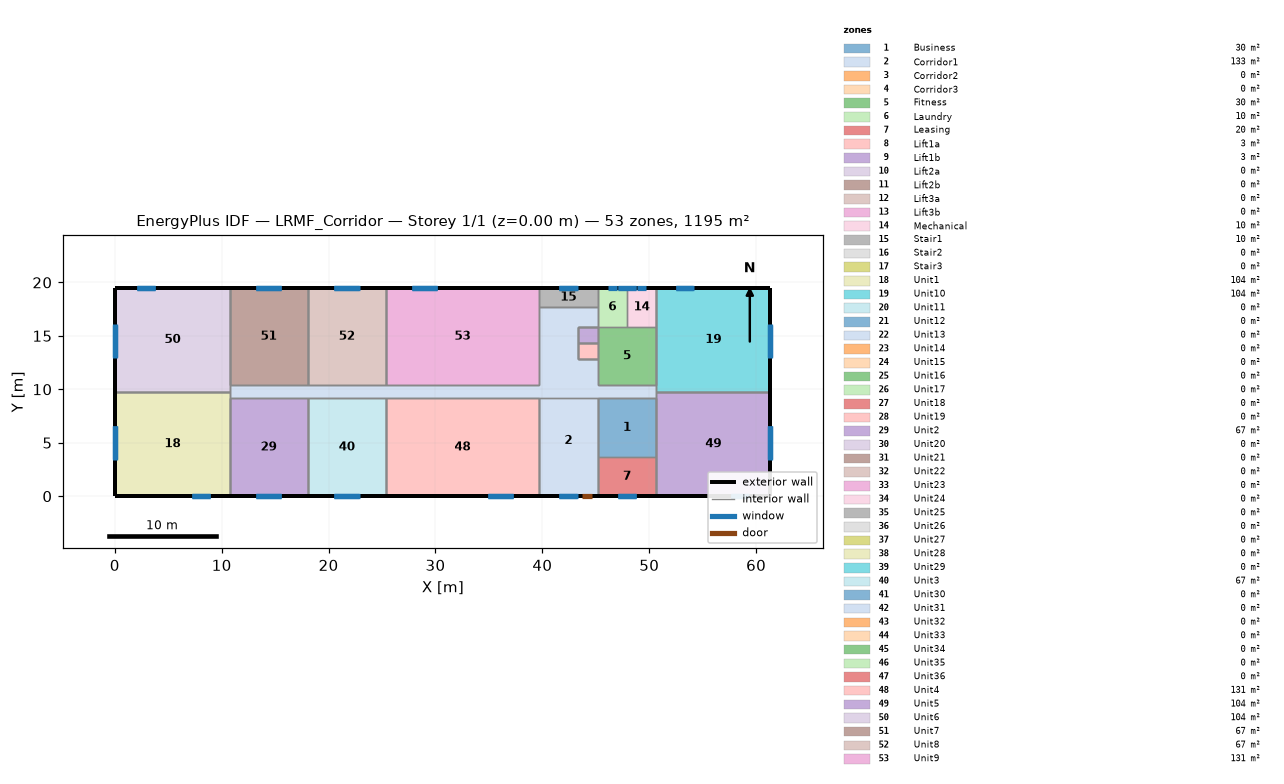
=== STOREY PLAN SPEC (per zone: floor XY polygon, exterior-wall plan segments, windows/doors) ===
zone 1: Business  (30.1 m²)
  floor: (50.66, 3.67) (45.17, 3.67) (45.17, 9.15) (50.66, 9.15)
  interior walls: 4
zone 2: Corridor1  (133.4 m²)
  floor: (39.69, 9.15) (10.73, 9.15) (10.73, 10.37) (39.69, 10.37)
  floor: (45.17, 15.86) (43.35, 15.86) (43.35, 17.69) (45.17, 17.69)
  floor: (43.35, 12.81) (39.69, 12.81) (39.69, 17.69) (43.35, 17.69)
  floor: (45.17, 10.37) (39.69, 10.37) (39.69, 12.81) (45.17, 12.81)
  floor: (50.66, 9.15) (45.17, 9.15) (45.17, 10.37) (50.66, 10.37)
  floor: (45.17, 0.01) (39.69, 0.01) (39.69, 10.37) (45.17, 10.37)
  exterior wall: (39.69, 0.01) – (45.17, 0.01)  [5.5 m]
    door: (43.73, 0.01) – (44.64, 0.01)  [1.9 m²]
    window: (41.54, 0.01) – (43.32, 0.01)  [2.5 m²]
  interior walls: 4
zone 3: Corridor2  (0.0 m²)
  interior walls: 4
zone 4: Corridor3  (0.0 m²)
  interior walls: 4
zone 5: Fitness  (30.1 m²)
  floor: (50.66, 10.37) (45.17, 10.37) (45.17, 15.86) (50.66, 15.86)
  interior walls: 7
zone 6: Laundry  (10.0 m²)
  floor: (47.92, 15.86) (45.17, 15.86) (45.17, 19.52) (47.92, 19.52)
  exterior wall: (47.92, 19.52) – (45.17, 19.52)  [2.7 m]
    window: (46.96, 19.52) – (46.14, 19.52)  [1.2 m²]
  interior walls: 4
zone 7: Leasing  (20.1 m²)
  floor: (50.66, 0.01) (45.17, 0.01) (45.17, 3.67) (50.66, 3.67)
  exterior wall: (45.17, 0.01) – (50.66, 0.01)  [5.5 m]
    window: (47.03, 0.01) – (48.80, 0.01)  [2.5 m²]
  interior walls: 3
zone 8: Lift1a  (2.8 m²)
  floor: (45.17, 12.81) (43.35, 12.81) (43.35, 14.33) (45.17, 14.33)
  interior walls: 4
zone 9: Lift1b  (2.8 m²)
  floor: (45.17, 14.33) (43.35, 14.33) (43.35, 15.86) (45.17, 15.86)
  interior walls: 4
zone 10: Lift2a  (0.0 m²)
  interior walls: 3
zone 11: Lift2b  (0.0 m²)
  interior walls: 3
zone 12: Lift3a  (0.0 m²)
  interior walls: 3
zone 13: Lift3b  (0.0 m²)
  interior walls: 3
zone 14: Mechanical  (10.0 m²)
  floor: (50.66, 15.86) (47.92, 15.86) (47.92, 19.52) (50.66, 19.52)
  exterior wall: (50.66, 19.52) – (47.92, 19.52)  [2.7 m]
    window: (49.70, 19.52) – (48.88, 19.52)  [1.2 m²]
  interior walls: 3
zone 15: Stair1  (10.0 m²)
  floor: (45.17, 17.69) (39.69, 17.69) (39.69, 19.52) (45.17, 19.52)
  exterior wall: (45.17, 19.52) – (39.69, 19.52)  [5.5 m]
    window: (43.32, 19.52) – (41.54, 19.52)  [2.5 m²]
  interior walls: 1
zone 16: Stair2  (0.0 m²)
  exterior wall: (45.17, 19.52) – (39.69, 19.52)  [5.5 m]
    window: (43.28, 19.52) – (41.58, 19.52)  [2.4 m²]
  interior walls: 1
zone 17: Stair3  (0.0 m²)
  exterior wall: (45.17, 19.52) – (39.69, 19.52)  [5.5 m]
    window: (43.28, 19.52) – (41.58, 19.52)  [2.4 m²]
  interior walls: 1
zone 18: Unit1  (104.1 m²)
  floor: (10.73, 0.01) (0.06, 0.01) (0.06, 9.76) (10.73, 9.76)
  exterior wall: (0.06, 9.76) – (0.06, 0.01)  [9.8 m]
    window: (0.06, 6.58) – (0.06, 3.40)  [4.5 m²]
  exterior wall: (0.06, 0.01) – (10.73, 0.01)  [10.7 m]
    window: (7.22, 0.01) – (8.93, 0.01)  [2.4 m²]
  interior walls: 3
zone 19: Unit10  (104.1 m²)
  floor: (61.33, 9.76) (50.66, 9.76) (50.66, 19.52) (61.33, 19.52)
  exterior wall: (61.33, 9.76) – (61.33, 19.52)  [9.8 m]
    window: (61.33, 12.94) – (61.33, 16.12)  [4.5 m²]
  exterior wall: (61.33, 19.52) – (50.66, 19.52)  [10.7 m]
    window: (54.17, 19.52) – (52.46, 19.52)  [2.4 m²]
  interior walls: 4
zone 20: Unit11  (0.0 m²)
  exterior wall: (0.06, 9.76) – (0.06, 0.01)  [9.8 m]
    window: (0.06, 6.52) – (0.06, 3.46)  [4.3 m²]
  exterior wall: (0.06, 0.01) – (10.73, 0.01)  [10.7 m]
    window: (7.26, 0.01) – (8.90, 0.01)  [2.3 m²]
  interior walls: 3
zone 21: Unit12  (0.0 m²)
  exterior wall: (10.73, 0.01) – (18.05, 0.01)  [7.3 m]
    window: (13.23, 0.01) – (15.55, 0.01)  [3.3 m²]
  interior walls: 3
zone 22: Unit13  (0.0 m²)
  exterior wall: (18.05, 0.01) – (25.36, 0.01)  [7.3 m]
    window: (20.54, 0.01) – (22.86, 0.01)  [3.3 m²]
  interior walls: 3
zone 23: Unit14  (0.0 m²)
  exterior wall: (25.36, 0.01) – (39.69, 0.01)  [14.3 m]
    window: (34.92, 0.01) – (37.21, 0.01)  [3.3 m²]
  interior walls: 3
zone 24: Unit15  (0.0 m²)
  exterior wall: (39.69, 0.01) – (45.17, 0.01)  [5.5 m]
    window: (41.58, 0.01) – (43.28, 0.01)  [2.4 m²]
  interior walls: 3
zone 25: Unit16  (0.0 m²)
  exterior wall: (45.17, 0.01) – (50.66, 0.01)  [5.5 m]
    window: (47.06, 0.01) – (48.77, 0.01)  [2.4 m²]
  interior walls: 3
zone 26: Unit17  (0.0 m²)
  exterior wall: (61.33, 0.01) – (61.33, 9.76)  [9.8 m]
    window: (61.33, 3.46) – (61.33, 6.52)  [4.3 m²]
  exterior wall: (50.66, 0.01) – (61.33, 0.01)  [10.7 m]
    window: (57.64, 0.01) – (59.28, 0.01)  [2.3 m²]
  interior walls: 3
zone 27: Unit18  (0.0 m²)
  exterior wall: (10.73, 19.52) – (0.06, 19.52)  [10.7 m]
    window: (3.76, 19.52) – (2.11, 19.52)  [2.3 m²]
  exterior wall: (0.06, 19.52) – (0.06, 9.76)  [9.8 m]
    window: (0.06, 16.06) – (0.06, 13.00)  [4.3 m²]
  interior walls: 3
zone 28: Unit19  (0.0 m²)
  exterior wall: (18.05, 19.52) – (10.73, 19.52)  [7.3 m]
    window: (15.55, 19.52) – (13.23, 19.52)  [3.3 m²]
  interior walls: 3
zone 29: Unit2  (66.9 m²)
  floor: (18.05, 0.01) (10.73, 0.01) (10.73, 9.15) (18.05, 9.15)
  exterior wall: (10.73, 0.01) – (18.05, 0.01)  [7.3 m]
    window: (13.18, 0.01) – (15.59, 0.01)  [3.4 m²]
  interior walls: 3
zone 30: Unit20  (0.0 m²)
  exterior wall: (25.36, 19.52) – (18.05, 19.52)  [7.3 m]
    window: (22.86, 19.52) – (20.54, 19.52)  [3.3 m²]
  interior walls: 3
zone 31: Unit21  (0.0 m²)
  exterior wall: (39.69, 19.52) – (25.36, 19.52)  [14.3 m]
    window: (30.13, 19.52) – (27.84, 19.52)  [3.3 m²]
  interior walls: 4
zone 32: Unit22  (0.0 m²)
  exterior wall: (50.66, 19.52) – (45.17, 19.52)  [5.5 m]
    window: (48.77, 19.52) – (47.06, 19.52)  [2.4 m²]
  interior walls: 7
zone 33: Unit23  (0.0 m²)
  exterior wall: (61.33, 9.76) – (61.33, 19.52)  [9.8 m]
    window: (61.33, 13.00) – (61.33, 16.06)  [4.3 m²]
  exterior wall: (61.33, 19.52) – (50.66, 19.52)  [10.7 m]
    window: (54.14, 19.52) – (52.49, 19.52)  [2.3 m²]
  interior walls: 3
zone 34: Unit24  (0.0 m²)
  exterior wall: (0.06, 9.76) – (0.06, 0.01)  [9.8 m]
    window: (0.06, 6.52) – (0.06, 3.46)  [4.3 m²]
  exterior wall: (0.06, 0.01) – (10.73, 0.01)  [10.7 m]
    window: (7.26, 0.01) – (8.90, 0.01)  [2.3 m²]
  interior walls: 3
zone 35: Unit25  (0.0 m²)
  exterior wall: (10.73, 0.01) – (18.05, 0.01)  [7.3 m]
    window: (13.23, 0.01) – (15.55, 0.01)  [3.3 m²]
  interior walls: 3
zone 36: Unit26  (0.0 m²)
  exterior wall: (18.05, 0.01) – (25.36, 0.01)  [7.3 m]
    window: (20.54, 0.01) – (22.86, 0.01)  [3.3 m²]
  interior walls: 3
zone 37: Unit27  (0.0 m²)
  exterior wall: (25.36, 0.01) – (39.69, 0.01)  [14.3 m]
    window: (34.92, 0.01) – (37.21, 0.01)  [3.3 m²]
  interior walls: 3
zone 38: Unit28  (0.0 m²)
  exterior wall: (39.69, 0.01) – (45.17, 0.01)  [5.5 m]
    window: (41.58, 0.01) – (43.28, 0.01)  [2.4 m²]
  interior walls: 3
zone 39: Unit29  (0.0 m²)
  exterior wall: (45.17, 0.01) – (50.66, 0.01)  [5.5 m]
    window: (47.06, 0.01) – (48.77, 0.01)  [2.4 m²]
  interior walls: 3
zone 40: Unit3  (66.9 m²)
  floor: (25.36, 0.01) (18.05, 0.01) (18.05, 9.15) (25.36, 9.15)
  exterior wall: (18.05, 0.01) – (25.36, 0.01)  [7.3 m]
    window: (20.50, 0.01) – (22.91, 0.01)  [3.4 m²]
  interior walls: 3
zone 41: Unit30  (0.0 m²)
  exterior wall: (61.33, 0.01) – (61.33, 9.76)  [9.8 m]
    window: (61.33, 3.46) – (61.33, 6.52)  [4.3 m²]
  exterior wall: (50.66, 0.01) – (61.33, 0.01)  [10.7 m]
    window: (57.64, 0.01) – (59.28, 0.01)  [2.3 m²]
  interior walls: 3
zone 42: Unit31  (0.0 m²)
  exterior wall: (10.73, 19.52) – (0.06, 19.52)  [10.7 m]
    window: (3.76, 19.52) – (2.11, 19.52)  [2.3 m²]
  exterior wall: (0.06, 19.52) – (0.06, 9.76)  [9.8 m]
    window: (0.06, 16.06) – (0.06, 13.00)  [4.3 m²]
  interior walls: 3
zone 43: Unit32  (0.0 m²)
  exterior wall: (18.05, 19.52) – (10.73, 19.52)  [7.3 m]
    window: (15.55, 19.52) – (13.23, 19.52)  [3.3 m²]
  interior walls: 3
zone 44: Unit33  (0.0 m²)
  exterior wall: (25.36, 19.52) – (18.05, 19.52)  [7.3 m]
    window: (22.86, 19.52) – (20.54, 19.52)  [3.3 m²]
  interior walls: 3
zone 45: Unit34  (0.0 m²)
  exterior wall: (39.69, 19.52) – (25.36, 19.52)  [14.3 m]
    window: (30.13, 19.52) – (27.84, 19.52)  [3.3 m²]
  interior walls: 4
zone 46: Unit35  (0.0 m²)
  exterior wall: (50.66, 19.52) – (45.17, 19.52)  [5.5 m]
    window: (48.77, 19.52) – (47.06, 19.52)  [2.4 m²]
  interior walls: 7
zone 47: Unit36  (0.0 m²)
  exterior wall: (61.33, 9.76) – (61.33, 19.52)  [9.8 m]
    window: (61.33, 13.00) – (61.33, 16.06)  [4.3 m²]
  exterior wall: (61.33, 19.52) – (50.66, 19.52)  [10.7 m]
    window: (54.14, 19.52) – (52.49, 19.52)  [2.3 m²]
  interior walls: 3
zone 48: Unit4  (131.0 m²)
  floor: (39.69, 0.01) (25.36, 0.01) (25.36, 9.15) (39.69, 9.15)
  exterior wall: (25.36, 0.01) – (39.69, 0.01)  [14.3 m]
    window: (34.87, 0.01) – (37.26, 0.01)  [3.4 m²]
  interior walls: 3
zone 49: Unit5  (104.1 m²)
  floor: (61.33, 0.01) (50.66, 0.01) (50.66, 9.76) (61.33, 9.76)
  exterior wall: (61.33, 0.01) – (61.33, 9.76)  [9.8 m]
    window: (61.33, 3.40) – (61.33, 6.58)  [4.5 m²]
  exterior wall: (50.66, 0.01) – (61.33, 0.01)  [10.7 m]
    window: (57.60, 0.01) – (59.31, 0.01)  [2.4 m²]
  interior walls: 4
zone 50: Unit6  (104.1 m²)
  floor: (10.73, 9.76) (0.06, 9.76) (0.06, 19.52) (10.73, 19.52)
  exterior wall: (10.73, 19.52) – (0.06, 19.52)  [10.7 m]
    window: (3.79, 19.52) – (2.08, 19.52)  [2.4 m²]
  exterior wall: (0.06, 19.52) – (0.06, 9.76)  [9.8 m]
    window: (0.06, 16.12) – (0.06, 12.94)  [4.5 m²]
  interior walls: 3
zone 51: Unit7  (66.9 m²)
  floor: (18.05, 10.37) (10.73, 10.37) (10.73, 19.52) (18.05, 19.52)
  exterior wall: (18.05, 19.52) – (10.73, 19.52)  [7.3 m]
    window: (15.59, 19.52) – (13.18, 19.52)  [3.4 m²]
  interior walls: 3
zone 52: Unit8  (66.9 m²)
  floor: (25.36, 10.37) (18.05, 10.37) (18.05, 19.52) (25.36, 19.52)
  exterior wall: (25.36, 19.52) – (18.05, 19.52)  [7.3 m]
    window: (22.91, 19.52) – (20.50, 19.52)  [3.4 m²]
  interior walls: 3
zone 53: Unit9  (131.0 m²)
  floor: (39.69, 10.37) (25.36, 10.37) (25.36, 19.52) (39.69, 19.52)
  exterior wall: (39.69, 19.52) – (25.36, 19.52)  [14.3 m]
    window: (30.17, 19.52) – (27.79, 19.52)  [3.4 m²]
  interior walls: 4

=== DERIVED (storey summary) ===
Building: LRMF_Corridor
Storey: 1 of 1  (floor level z = 0.00 m)
Storey gross floor area: 1195.1 m²
Zones on this storey: 53
  - Business: floor 30.1 m²
  - Corridor1: floor 133.4 m²; exterior wall 5.5 m (15.1 m²); 1 window(s) 2.5 m²; WWR 16.7%; 1 door(s)
  - Corridor2: floor 0.0 m²
  - Corridor3: floor 0.0 m²
  - Fitness: floor 30.1 m²
  - Laundry: floor 10.0 m²; exterior wall 2.7 m (7.5 m²); 1 window(s) 1.2 m²; WWR 15.5%
  - Leasing: floor 20.1 m²; exterior wall 5.5 m (15.1 m²); 1 window(s) 2.5 m²; WWR 16.7%
  - Lift1a: floor 2.8 m²
  - Lift1b: floor 2.8 m²
  - Lift2a: floor 0.0 m²
  - Lift2b: floor 0.0 m²
  - Lift3a: floor 0.0 m²
  - Lift3b: floor 0.0 m²
  - Mechanical: floor 10.0 m²; exterior wall 2.7 m (7.5 m²); 1 window(s) 1.2 m²; WWR 15.5%
  - Stair1: floor 10.0 m²; exterior wall 5.5 m (15.1 m²); 1 window(s) 2.5 m²; WWR 16.7%
  - Stair2: floor 0.0 m²; exterior wall 5.5 m (15.1 m²); 1 window(s) 2.4 m²; WWR 16.1%
  - Stair3: floor 0.0 m²; exterior wall 5.5 m (15.1 m²); 1 window(s) 2.4 m²; WWR 16.1%
  - Unit1: floor 104.1 m²; exterior wall 20.4 m (56.0 m²); 2 window(s) 6.9 m²; WWR 12.4%
  - Unit10: floor 104.1 m²; exterior wall 20.4 m (56.0 m²); 2 window(s) 6.9 m²; WWR 12.4%
  - Unit11: floor 0.0 m²; exterior wall 20.4 m (56.0 m²); 2 window(s) 6.7 m²; WWR 11.9%
  - Unit12: floor 0.0 m²; exterior wall 7.3 m (20.1 m²); 1 window(s) 3.3 m²; WWR 16.4%
  - Unit13: floor 0.0 m²; exterior wall 7.3 m (20.1 m²); 1 window(s) 3.3 m²; WWR 16.4%
  - Unit14: floor 0.0 m²; exterior wall 14.3 m (39.3 m²); 1 window(s) 3.3 m²; WWR 8.3%
  - Unit15: floor 0.0 m²; exterior wall 5.5 m (15.1 m²); 1 window(s) 2.4 m²; WWR 16.1%
  - Unit16: floor 0.0 m²; exterior wall 5.5 m (15.1 m²); 1 window(s) 2.4 m²; WWR 16.1%
  - Unit17: floor 0.0 m²; exterior wall 20.4 m (56.0 m²); 2 window(s) 6.7 m²; WWR 11.9%
  - Unit18: floor 0.0 m²; exterior wall 20.4 m (56.0 m²); 2 window(s) 6.7 m²; WWR 11.9%
  - Unit19: floor 0.0 m²; exterior wall 7.3 m (20.1 m²); 1 window(s) 3.3 m²; WWR 16.4%
  - Unit2: floor 66.9 m²; exterior wall 7.3 m (20.1 m²); 1 window(s) 3.4 m²; WWR 17.1%
  - Unit20: floor 0.0 m²; exterior wall 7.3 m (20.1 m²); 1 window(s) 3.3 m²; WWR 16.4%
  - Unit21: floor 0.0 m²; exterior wall 14.3 m (39.3 m²); 1 window(s) 3.3 m²; WWR 8.3%
  - Unit22: floor 0.0 m²; exterior wall 5.5 m (15.1 m²); 1 window(s) 2.4 m²; WWR 16.1%
  - Unit23: floor 0.0 m²; exterior wall 20.4 m (56.0 m²); 2 window(s) 6.7 m²; WWR 11.9%
  - Unit24: floor 0.0 m²; exterior wall 20.4 m (56.0 m²); 2 window(s) 6.7 m²; WWR 11.9%
  - Unit25: floor 0.0 m²; exterior wall 7.3 m (20.1 m²); 1 window(s) 3.3 m²; WWR 16.4%
  - Unit26: floor 0.0 m²; exterior wall 7.3 m (20.1 m²); 1 window(s) 3.3 m²; WWR 16.4%
  - Unit27: floor 0.0 m²; exterior wall 14.3 m (39.3 m²); 1 window(s) 3.3 m²; WWR 8.3%
  - Unit28: floor 0.0 m²; exterior wall 5.5 m (15.1 m²); 1 window(s) 2.4 m²; WWR 16.1%
  - Unit29: floor 0.0 m²; exterior wall 5.5 m (15.1 m²); 1 window(s) 2.4 m²; WWR 16.1%
  - Unit3: floor 66.9 m²; exterior wall 7.3 m (20.1 m²); 1 window(s) 3.4 m²; WWR 17.1%
  - Unit30: floor 0.0 m²; exterior wall 20.4 m (56.0 m²); 2 window(s) 6.7 m²; WWR 11.9%
  - Unit31: floor 0.0 m²; exterior wall 20.4 m (56.0 m²); 2 window(s) 6.7 m²; WWR 11.9%
  - Unit32: floor 0.0 m²; exterior wall 7.3 m (20.1 m²); 1 window(s) 3.3 m²; WWR 16.4%
  - Unit33: floor 0.0 m²; exterior wall 7.3 m (20.1 m²); 1 window(s) 3.3 m²; WWR 16.4%
  - Unit34: floor 0.0 m²; exterior wall 14.3 m (39.3 m²); 1 window(s) 3.3 m²; WWR 8.3%
  - Unit35: floor 0.0 m²; exterior wall 5.5 m (15.1 m²); 1 window(s) 2.4 m²; WWR 16.1%
  - Unit36: floor 0.0 m²; exterior wall 20.4 m (56.0 m²); 2 window(s) 6.7 m²; WWR 11.9%
  - Unit4: floor 131.0 m²; exterior wall 14.3 m (39.3 m²); 1 window(s) 3.4 m²; WWR 8.6%
  - Unit5: floor 104.1 m²; exterior wall 20.4 m (56.0 m²); 2 window(s) 6.9 m²; WWR 12.4%
  - Unit6: floor 104.1 m²; exterior wall 20.4 m (56.0 m²); 2 window(s) 6.9 m²; WWR 12.4%
  - Unit7: floor 66.9 m²; exterior wall 7.3 m (20.1 m²); 1 window(s) 3.4 m²; WWR 17.1%
  - Unit8: floor 66.9 m²; exterior wall 7.3 m (20.1 m²); 1 window(s) 3.4 m²; WWR 17.1%
  - Unit9: floor 131.0 m²; exterior wall 14.3 m (39.3 m²); 1 window(s) 3.4 m²; WWR 8.6%
Zone adjacency (shared interzone walls):
  - Corridor1 ↔ Lift1a